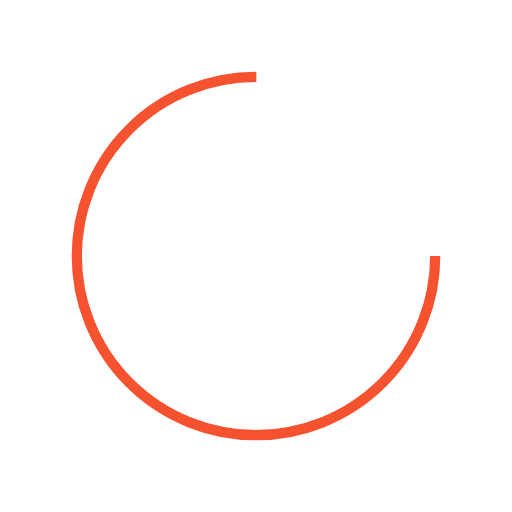
t = 0.00 s
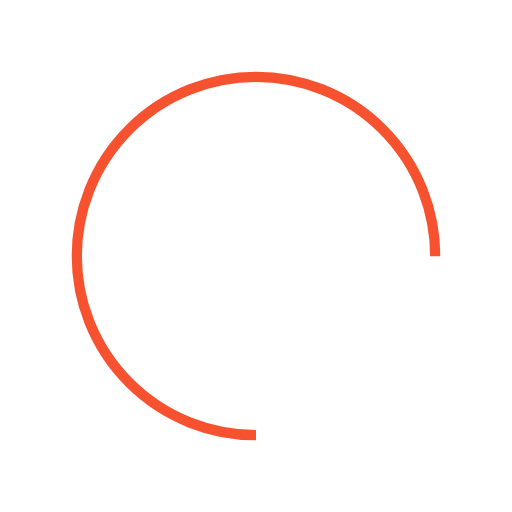
t = 0.50 s
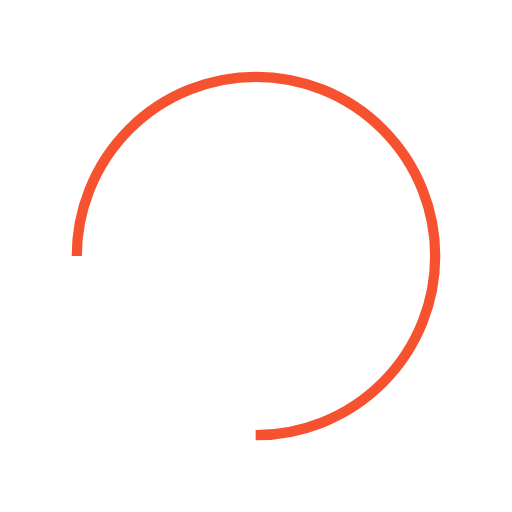
t = 1.00 s
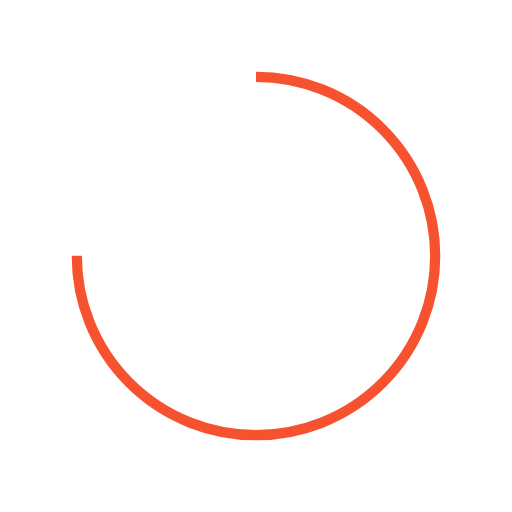
t = 1.50 s

The animated SVG that drew these frames (rendered in a browser with its animation timeline set to each time). Animation: 1 SMIL element (animateTransform=1); one cycle of 2.00 s, repeats indefinitely.

<svg width="273px"  height="232px"  xmlns="http://www.w3.org/2000/svg" viewBox="0 0 100 100" preserveAspectRatio="xMidYMid" class="lds-rolling" style="background: none;"><circle cx="50" cy="50" fill="none" ng-attr-stroke="{{config.color}}" ng-attr-stroke-width="{{config.width}}" ng-attr-r="{{config.radius}}" ng-attr-stroke-dasharray="{{config.dasharray}}" stroke="#f7522f" stroke-width="2" r="35" stroke-dasharray="164.93361431346415 56.97787143782138" transform="rotate(275.859 50 50)"><animateTransform attributeName="transform" type="rotate" calcMode="linear" values="0 50 50;360 50 50" keyTimes="0;1" dur="2s" begin="0s" repeatCount="indefinite"></animateTransform></circle></svg>